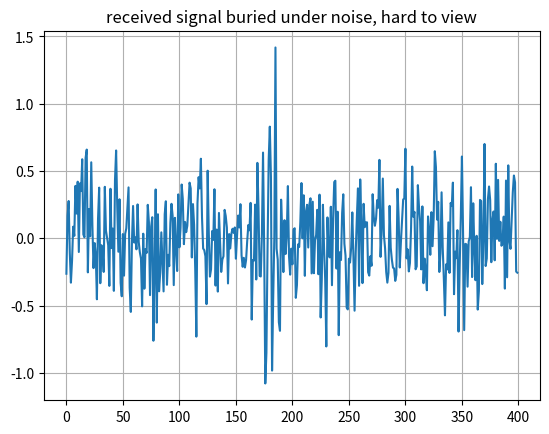
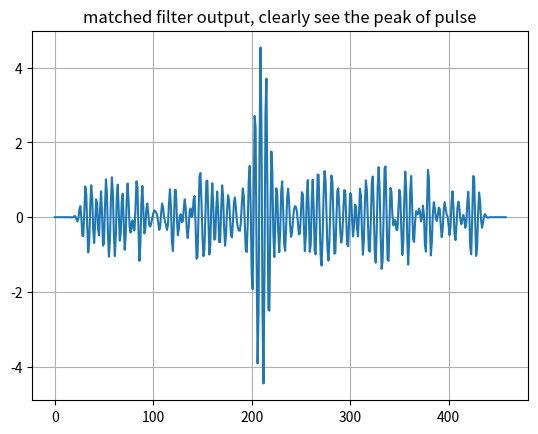

These charts were generated, in order, by the following Python code:
'''
Matched filter: best way to detect a KNOWN pulse buried in noise

If you know the exact shape of a pulse you're looking for (e.g. a
radar chirp, or a known preamble in a data packet), the optimal
way to detect it in noise is a matched filter: correlate the
received signal against the known pulse shape. 

The output peaks exactly where the pulse occurs, even if the pulse is invisible to
the eye in the raw noisy signal.
'''

import numpy as np
import matplotlib.pyplot as plt
from scipy import signal

pulse = signal.gausspulse(np.linspace(-1,1,60),fc=5)

noise_signal = 0.3*np.random.randn(400)
true_position = 150
received = noise_signal.copy()
received[true_position:true_position + len(pulse)] += pulse

# Matched filter = correlate with a time-reversed copy of the pulse.
matched_output = np.correlate(received, pulse, mode="full")

detected_position = np.argmax(matched_output) - (len(pulse)-1)

plt.figure()
plt.plot(received)
plt.title("received signal buried under noise, hard to view")
plt.grid()
plt.figure()
plt.plot(matched_output)
plt.title("matched filter output, clearly see the peak of pulse")
plt.grid()

plt.show()
